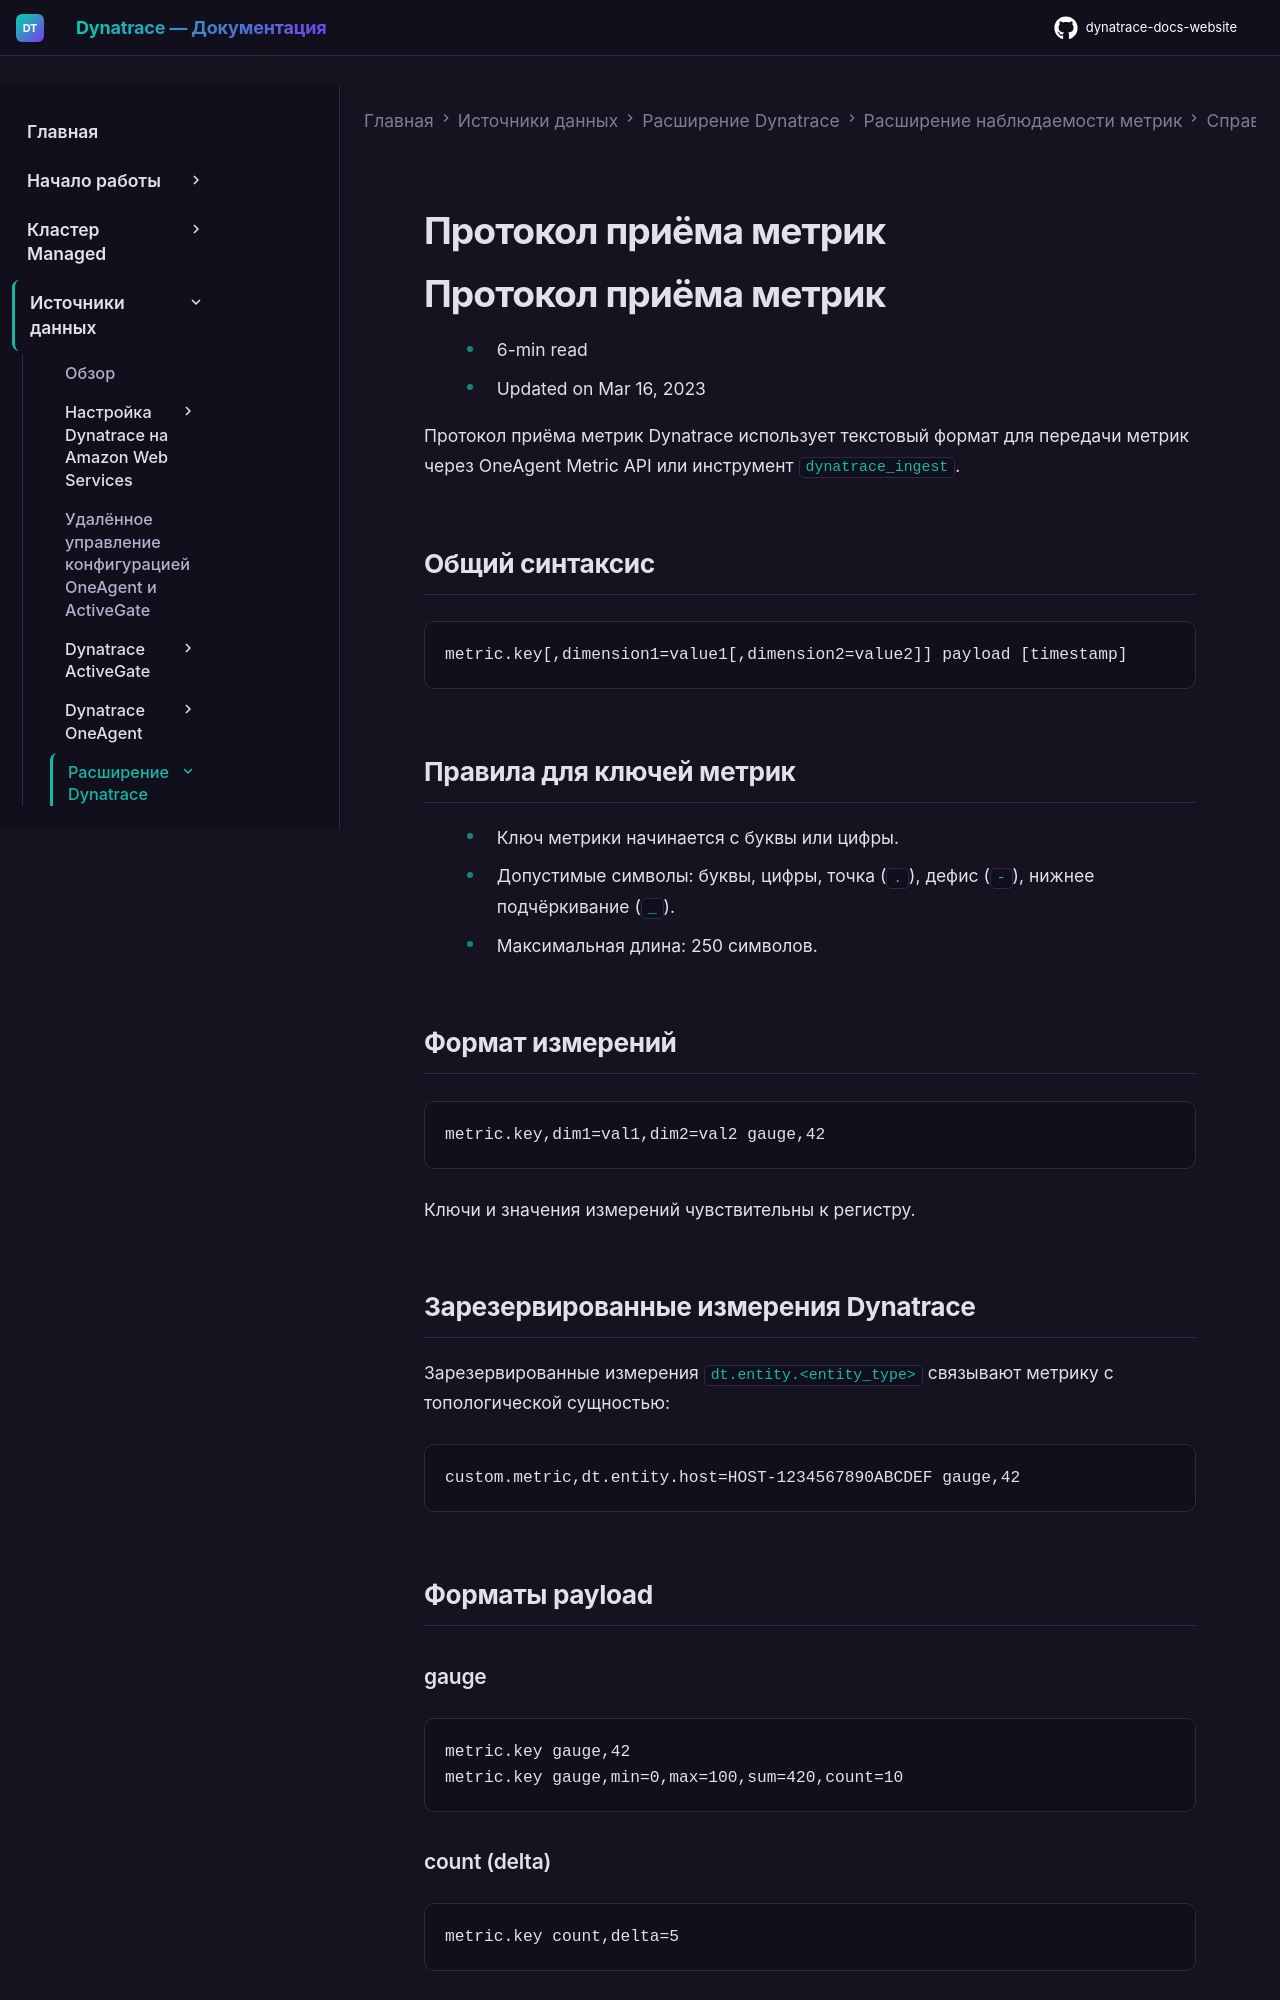

repository: Yerkebulan-Ardabayev/dynatrace-docs-website · page: managed-ru/ingest-from/extend-dynatrace/extend-metrics/reference/metric-ingestion-protocol/index.html · generator: mkdocs

---
title: Протокол приёма метрик
source: https://docs.dynatrace.com/managed/ingest-from/extend-dynatrace/extend-metrics/reference/metric-ingestion-protocol
scraped: 2026-05-12T11:37:59.140301
---

# Протокол приёма метрик

# Протокол приёма метрик

* 6-min read
* Updated on Mar 16, 2023

Протокол приёма метрик Dynatrace использует текстовый формат для передачи метрик через OneAgent Metric API или инструмент `dynatrace_ingest`.

## Общий синтаксис

```
metric.key[,dimension1=value1[,dimension2=value2]] payload [timestamp]
```

## Правила для ключей метрик

* Ключ метрики начинается с буквы или цифры.
* Допустимые символы: буквы, цифры, точка (`.`), дефис (`-`), нижнее подчёркивание (`_`).
* Максимальная длина: 250 символов.

## Формат измерений

```
metric.key,dim1=val1,dim2=val2 gauge,42
```

Ключи и значения измерений чувствительны к регистру.

## Зарезервированные измерения Dynatrace

Зарезервированные измерения `dt.entity.<entity_type>` связывают метрику с топологической сущностью:

```
custom.metric,dt.entity.host=HOST-1234567890ABCDEF gauge,42
```

## Форматы payload

### gauge

```
metric.key gauge,42
metric.key gauge,min=0,max=100,sum=420,count=10
```

### count (delta)

```
metric.key count,delta=5
```
